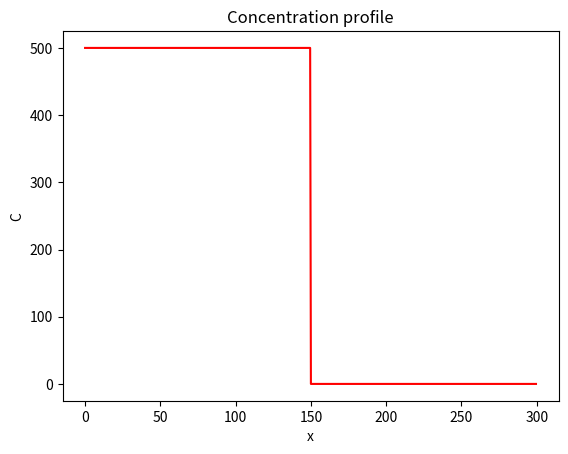
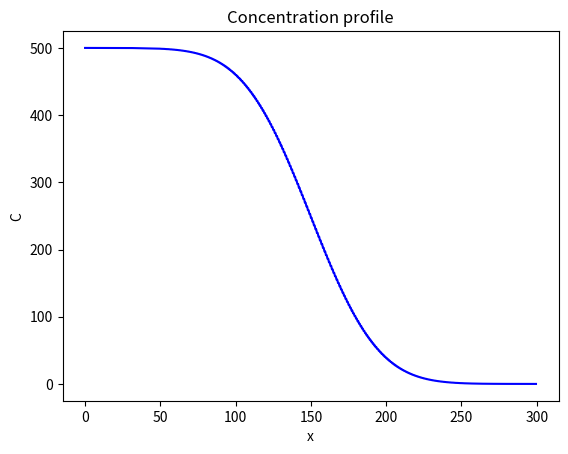

The script that saved these images, in order:
# # A 1D diffusion model
# Here we develop a one-dimensional model of diffusion.
# It assumes a constant diffusivity.
# It uses a regular grid.
# It has fixed boundary conditions.
# The diffusion equation:
# 
# $$ \frac{\partial C}{\partial t} = D\frac{\partial^2 C}{\partial x^2} $$
# 
# The discretized version of the diffusion equation we'll solve with our model:
# 
# $$ C^{t+1}_x = C^t_x + {D \Delta t \over \Delta x^2} (C^t_{x+1} - 2C^t_x + C^t_{x-1}) $$
# 
# This is the explicit FTCS scheme as described in Slingerland and Kump (2011).

# We'll use two libraries, [NumPy](https://numpy.org/) (for arrays) and [Matplotlib](https://matplotlib.org/) (for plotting), that aren't a part of the core Python library.
import numpy as np
import matplotlib.pyplot as plt


# Write a function to calculate the time step of the model.
def calculate_time_step(grid_spacing, diffusivity):
    return 0.5 * grid_spacing**2 / diffusivity


# Make a function that creates the initial concentration profile.
def set_initial_profile(grid_size=100, boundary_left=500, boundary_right=0):
    profile = np.empty(grid_size)
    profile[: grid_size // 2] = boundary_left
    profile[grid_size // 2 :] = boundary_right
    return profile


# Make a function to plot the concentration profile.
def plot_profile(concentration, grid, color="r"):
    plt.figure()
    plt.plot(grid, concentration, color)
    plt.xlabel("x")
    plt.ylabel("C")
    plt.title("Concentration profile")


# Write a function to set up the model grid.
def make_grid(domain_size, grid_spacing):
    grid = np.arange(start=0, stop=domain_size, step=grid_spacing)
    return (grid, len(grid))


# Finally, write a function to solve the diffusion equation, advancing the model by one time step.
def solve1d(concentration, grid_spacing=1.0, time_step=1.0, diffusivity=1.0):
    centered_diff = np.roll(concentration, -1) - 2*concentration + np.roll(concentration, 1)
    concentration[1:-1] += diffusivity * time_step / grid_spacing**2 * centered_diff[1:-1]


# ## Run the model

# Start by setting two fixed model parameters--the diffusivity and the size of the model domain.
D = 100
Lx = 300

# Next, set up the model grid using a NumPy array.
dx = 0.5
x, nx = make_grid(Lx, dx)

# Set the initial conditions for the model.
# The concentration `C` is a step function with a high value on the left, a low value on the right, and the step at the center of the domain.
C_left = 500
C_right = 0
C = set_initial_profile(nx, boundary_left=C_left, boundary_right=C_right)

# Plot the initial concentration profile.
plot_profile(C, x)

# Set the start time of the model and the number of time steps. Then calculate a stable time step for the model using the Von Neumann stability criterion.
time = 0
nt = 5000
dt = calculate_time_step(dx, D)

# Loop over the time steps of the model,
# solving the diffusion equation using the FTCS scheme described above.
# The boundary conditions are clamped, so reset them after each time step.
for t in range(0, nt):
    solve1d(C, dx, dt, D)

# Plot the result.
plot_profile(C, x, color="b")

